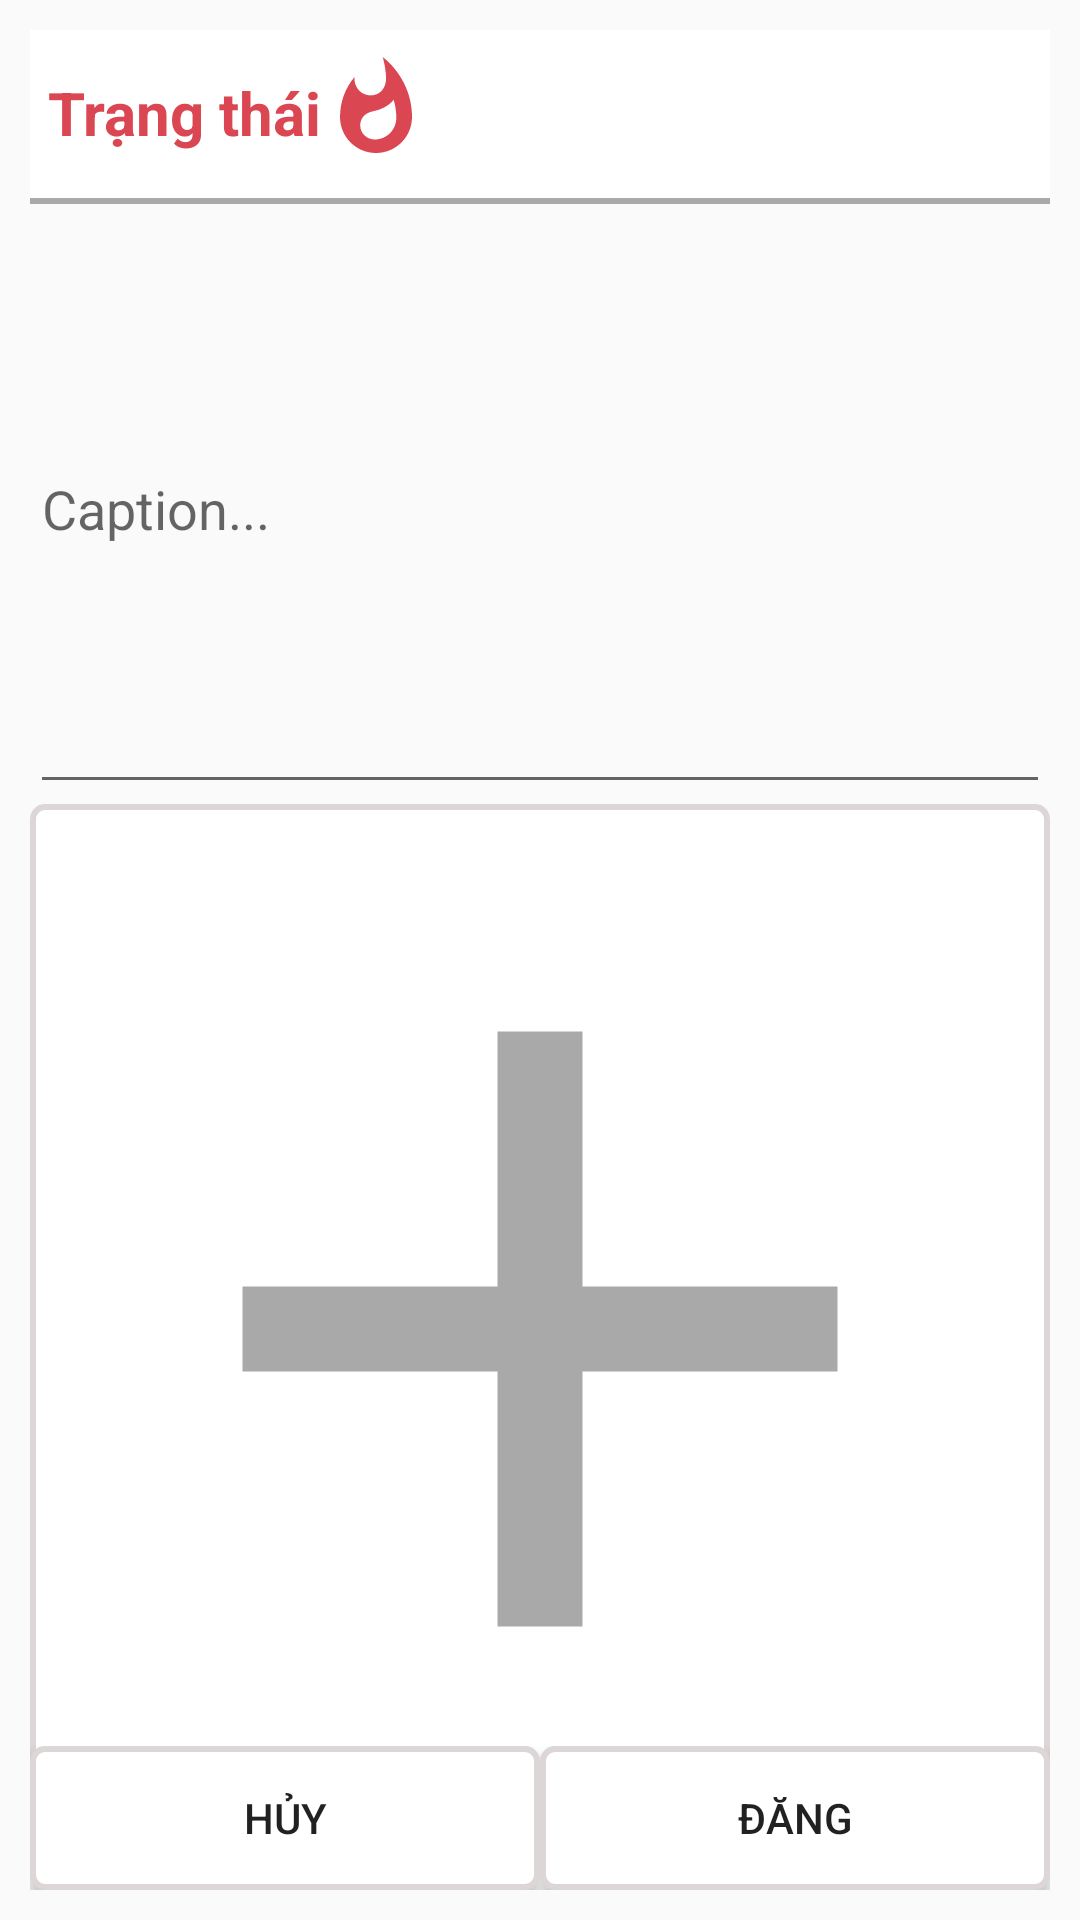

Produce the Android XML layout that renders to this screen, including the resource entries it uses.
<!-- AndroidManifest.xml: application theme AppTheme -->
<!-- res/layout/dialog_post.xml -->
<?xml version="1.0" encoding="utf-8"?>
<androidx.constraintlayout.widget.ConstraintLayout xmlns:android="http://schemas.android.com/apk/res/android"
    android:layout_width="match_parent"
    android:layout_height="match_parent"
    android:padding="10dp"
    xmlns:app="http://schemas.android.com/apk/res-auto">
    <include
        android:id="@+id/tbHeader"
        layout="@layout/app_bar_main"
        app:layout_constraintTop_toTopOf="parent"
        android:layout_height="?attr/actionBarSize"
        android:layout_width="match_parent"/>
    <TextView
        android:id="@+id/tvNameApp"
        android:layout_width="wrap_content"
        android:layout_height="wrap_content"
        android:text="Trạng thái"
        android:textColor="@color/pink"
        android:textStyle="bold"
        android:textSize="20sp"
        android:layout_marginTop="14dp"
        android:layout_marginStart="6dp"
        app:layout_constraintStart_toStartOf="parent"
        app:layout_constraintTop_toTopOf="parent"/>
    <ImageView
        android:layout_width="36dp"
        android:layout_height="36dp"
        android:layout_marginTop="8dp"
        android:background="@drawable/ic_logo_24dp"
        app:layout_constraintTop_toTopOf="parent"
        app:layout_constraintStart_toEndOf="@+id/tvNameApp" />
    <View
        android:id="@+id/v"
        android:layout_width="match_parent"
        android:layout_height="2dp"
        app:layout_constraintTop_toBottomOf="@id/tbHeader"
        android:background="@color/gray_text"/>
<EditText
    android:id="@+id/edtCaption"
    android:layout_width="match_parent"
    android:layout_height="200dp"
    app:layout_constraintStart_toStartOf="parent"
    app:layout_constraintEnd_toEndOf="parent"
    app:layout_constraintTop_toBottomOf="@+id/v"
    android:hint="Caption..."/>
    <ImageView
        android:id="@+id/ivImagePost"
        android:layout_width="match_parent"
        android:layout_height="350dp"
        android:background="@drawable/btn_up_image"
        android:src="@drawable/ic_add"
        app:layout_constraintTop_toBottomOf="@+id/edtCaption"
        app:layout_constraintStart_toStartOf="parent"
        app:layout_constraintEnd_toEndOf="parent"
        />
    <LinearLayout

        android:layout_width="match_parent"
        android:layout_height="wrap_content"
        app:layout_constraintStart_toStartOf="parent"
        app:layout_constraintEnd_toEndOf="parent"
        app:layout_constraintBottom_toBottomOf="parent">
        <Button
            android:id="@+id/btnCancel"
            android:background="@drawable/btn_up_image"
            android:text="Hủy"
            android:layout_width="0dp"
            android:layout_weight="1"
            android:layout_height="wrap_content"/>
<Button
    android:id="@+id/btnPost"
    android:text="Đăng"
    android:background="@drawable/btn_up_image"
    android:layout_width="0dp"
    android:layout_weight="1"
    android:layout_height="wrap_content"/>
    </LinearLayout>
</androidx.constraintlayout.widget.ConstraintLayout>
<!-- res/layout/app_bar_main.xml (included above) -->
<?xml version="1.0" encoding="utf-8"?>
<LinearLayout
    xmlns:android="http://schemas.android.com/apk/res/android"
    xmlns:tools="http://schemas.android.com/tools"
    android:layout_width="match_parent"
    android:layout_height="wrap_content"
    tools:context=".MainActivity">
    <com.google.android.material.appbar.AppBarLayout
        xmlns:app="http://schemas.android.com/apk/res-auto"
        app:layout_constraintTop_toTopOf="parent"
        android:fitsSystemWindows="true"
        android:layout_width="match_parent"
        android:layout_height="wrap_content">
        <androidx.appcompat.widget.Toolbar
            android:id="@+id/toolbar_main"
            android:layout_width="match_parent"
            android:layout_height="?attr/actionBarSize"
            android:background="@color/white"
            app:layout_scrollFlags="scroll|enterAlways"/>
        <View
            android:layout_width="match_parent"
            android:layout_height="2dp"
            android:background="@color/gray"/>
    </com.google.android.material.appbar.AppBarLayout>
</LinearLayout>
<!-- resources referenced by this layout -->
<resources>
  <color name="gray">#DCD6D7</color>
  <color name="gray_text">#a9a9a9</color>
  <color name="pink">#db4653</color>
  <color name="white">#ffffff</color>
  <!-- drawable btn_up_image (drawable) -->
  <?xml version="1.0" encoding="utf-8"?>
  <ripple xmlns:android="http://schemas.android.com/apk/res/android" android:color="@color/gray">
      <item >
          <shape >
              <solid android:color="@color/white"/>
              <stroke android:width="2dp" android:color="@color/gray"/>
              <corners android:radius="4dp"/>
          </shape>
      </item>
  </ripple>
  <!-- drawable ic_add (drawable) -->
  <vector android:height="32dp" android:tint="@color/gray_text"
      android:viewportHeight="24.0" android:viewportWidth="24.0"
      android:width="32dp" xmlns:android="http://schemas.android.com/apk/res/android">
      <path android:fillColor="#FF000000" android:pathData="M19,13h-6v6h-2v-6H5v-2h6V5h2v6h6v2z"/>
  </vector>
  <!-- drawable ic_logo_24dp (drawable) -->
  <vector android:height="100dp" android:tint="@color/pink"
      android:viewportHeight="24.0" android:viewportWidth="24.0"
      android:width="100dp" xmlns:android="http://schemas.android.com/apk/res/android">
      <path android:fillColor="#FF000000" android:pathData="M13.5,0.67s0.74,2.65 0.74,4.8c0,2.06 -1.35,3.73 -3.41,3.73 -2.07,0 -3.63,-1.67 -3.63,-3.73l0.03,-0.36C5.21,7.51 4,10.62 4,14c0,4.42 3.58,8 8,8s8,-3.58 8,-8C20,8.61 17.41,3.8 13.5,0.67zM11.71,19c-1.78,0 -3.22,-1.4 -3.22,-3.14 0,-1.62 1.05,-2.76 2.81,-3.12 1.77,-0.36 3.6,-1.21 4.62,-2.58 0.39,1.29 0.59,2.65 0.59,4.04 0,2.65 -2.15,4.8 -4.8,4.8z"/>
  </vector>
  <style name="AppTheme" parent="Theme.AppCompat.Light.NoActionBar">
          
          <item name="colorPrimary">@color/colorPrimary</item>
          <item name="colorPrimaryDark">@color/pink</item>
          <item name="colorAccent">@color/colorAccent</item>
      </style>
  <color name="colorPrimary">#6200EE</color>
  <color name="colorAccent">#03DAC5</color>
</resources>
